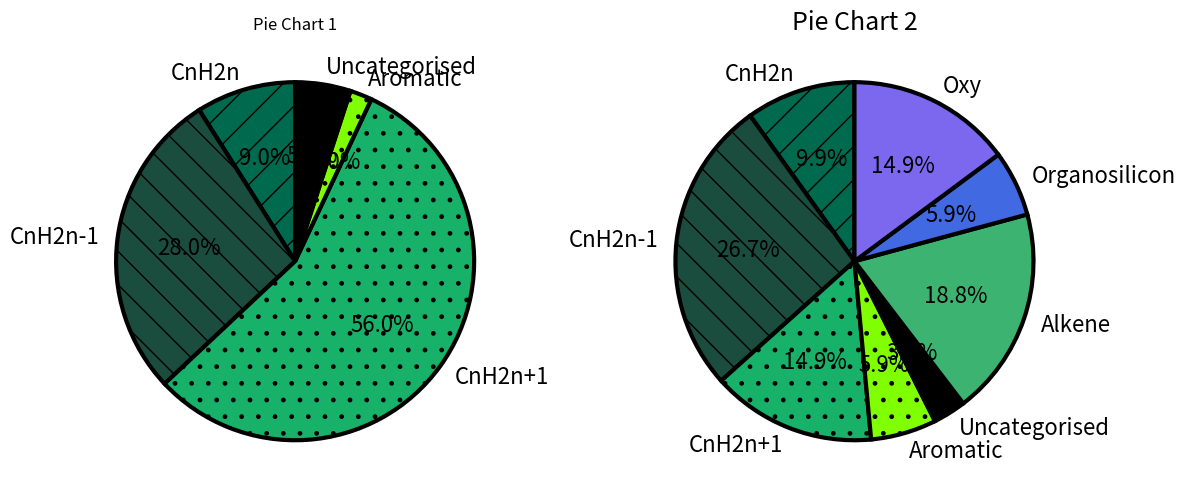

This chart was generated by the following Python code:
#!/usr/bin/env python3
# -*- coding: utf-8 -*-
"""
Created on Tue Oct  3 19:33:16 2023

@author: liamsmith
"""

import numpy as np
import time 

# get the start time
st = time.time()

import pandas as pd
import matplotlib.pyplot as plt
from matplotlib.patches import Patch

# Create the first DataFrame
data1 = {'fragments': ['CnH2n', 'CnH2n-1', 'CnH2n+1', 'Aromatic', 'Uncategorised'],
         'percentages': [9, 28, 56, 2, 5]}
df1 = pd.DataFrame(data1)

# Create the second DataFrame
data2 = {'fragments': ['CnH2n', 'CnH2n-1', 'CnH2n+1', 'Aromatic', 'Uncategorised', 'Alkene', 'Organosilicon', 'Oxy'],
         'percentages': [10, 27, 15, 6, 3, 19, 6, 15]}
df2 = pd.DataFrame(data2)

# Create a figure with two subplots
fig, axes = plt.subplots(1, 2, figsize=(12, 6))


# Define custom colors and patterns
custom_colors = ['#006A4E', '#1B4D3E', '#17B169', '#7FFF00', 'black', 'mediumseagreen', 'royalblue', 'mediumslateblue']


custom_patterns = ['/', '\\', '.', '.', '', '', '', '']

# Plot the first pie chart with bold edges
labels1 = df1['fragments']
sizes1 = df1['percentages']
ax1 = axes[0]
ax1.pie(sizes1, labels=labels1, autopct='%1.1f%%', startangle=90, \
        wedgeprops={'linewidth': 3, 'edgecolor': 'k'}, \
            colors=custom_colors, hatch=custom_patterns, \
                textprops={'fontsize': 16})
    
ax1.set_title('Pie Chart 1')

# Plot the second pie chart with bold edges
labels2 = df2['fragments']
sizes2 = df2['percentages']
ax2 = axes[1]
ax2.pie(sizes2, labels=labels2, autopct='%1.1f%%', startangle=90, \
        wedgeprops={'linewidth': 3, 'edgecolor': 'black'}, \
            colors=custom_colors, hatch=custom_patterns, \
                textprops={'fontsize': 16})
    
ax2.set_title('Pie Chart 2', fontsize=18) 









# Adjust layout
plt.tight_layout()

# Show the plot
plt.show()


# get the end time
et = time.time()
# get the execution time
elapsed_time = et - st
print('Execution time:', round(elapsed_time, 2), 'seconds')


# get the end time
et = time.time()

